Photos from the image-classification dataset "Dataset" in the GitHub repository ahmdfauzrl/Klasifikasi-Jenis-Beras. Its 9 classes are: IR64 rice medium quality, IR64 rice not feasible, IR64 rice premium quality, Pandan Wangi rice medium quality, Pandan Wangi rice not feasible, Pandan Wangi rice premium quality, Rojolele rice medium quality, Rojolele rice not feasible, Rojolele rice premium quality.

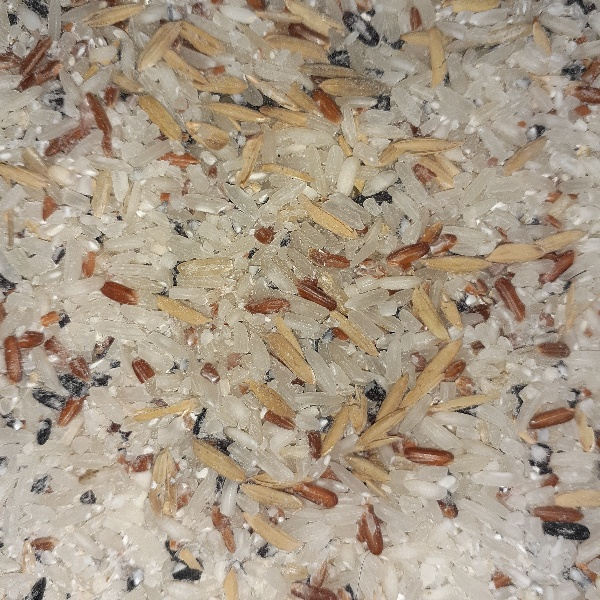
Label: Rojolele rice not feasible

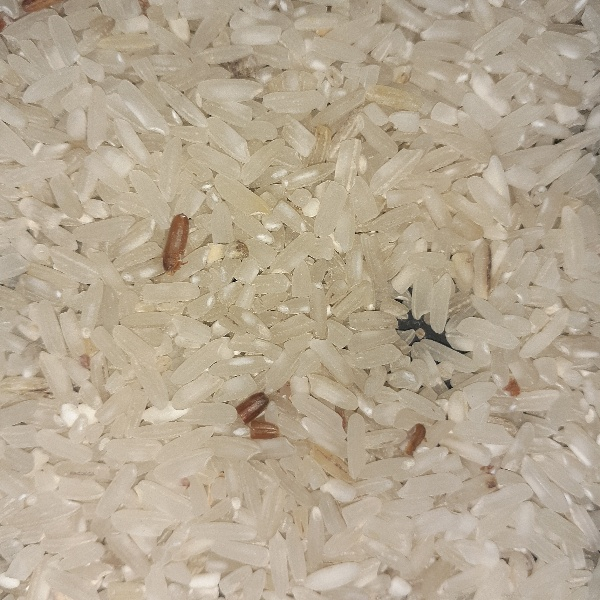
Label: IR64 rice medium quality

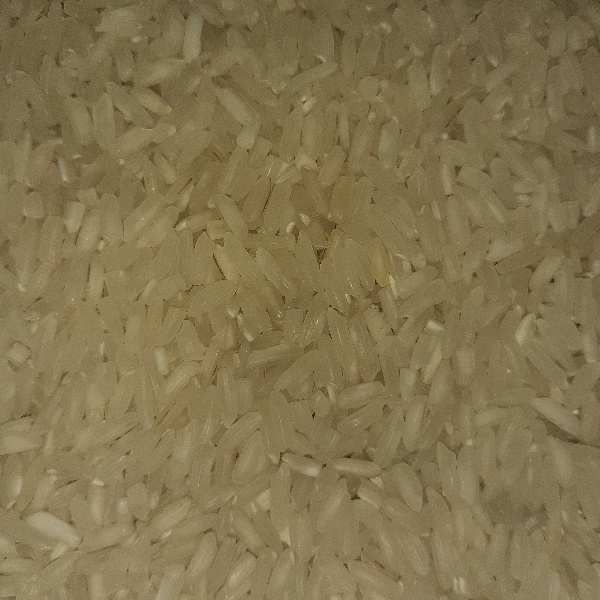
Label: Rojolele rice premium quality

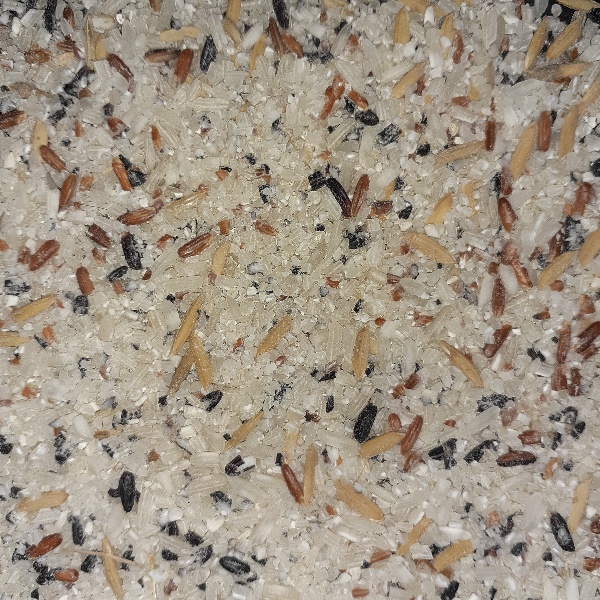
Label: IR64 rice not feasible

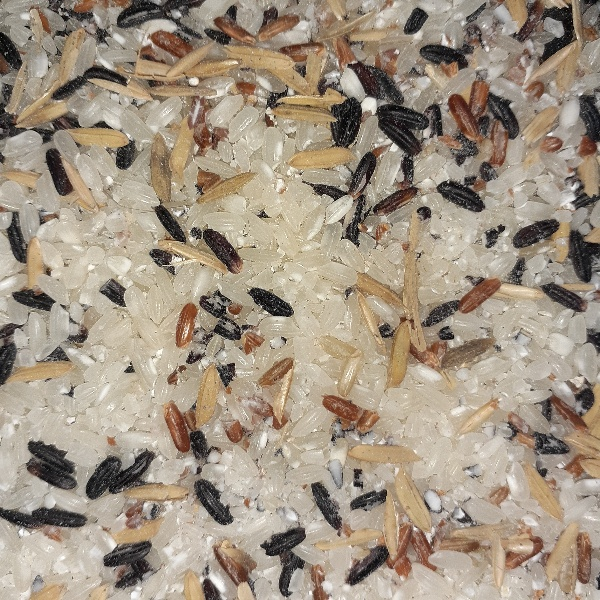
Label: Pandan Wangi rice not feasible

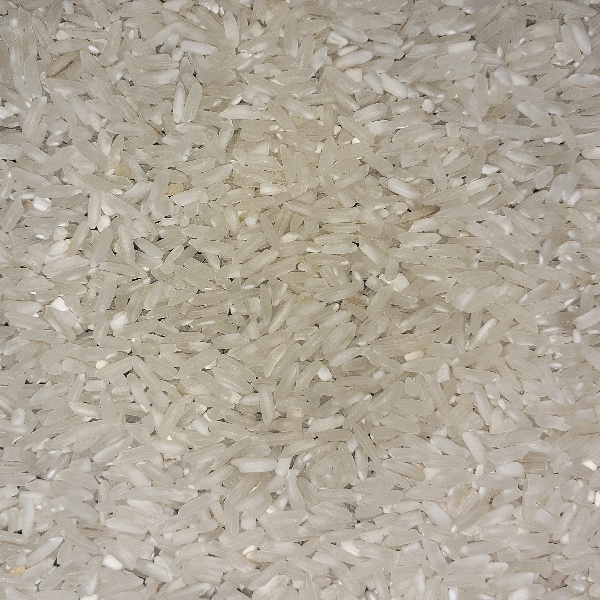
Label: IR64 rice premium quality
